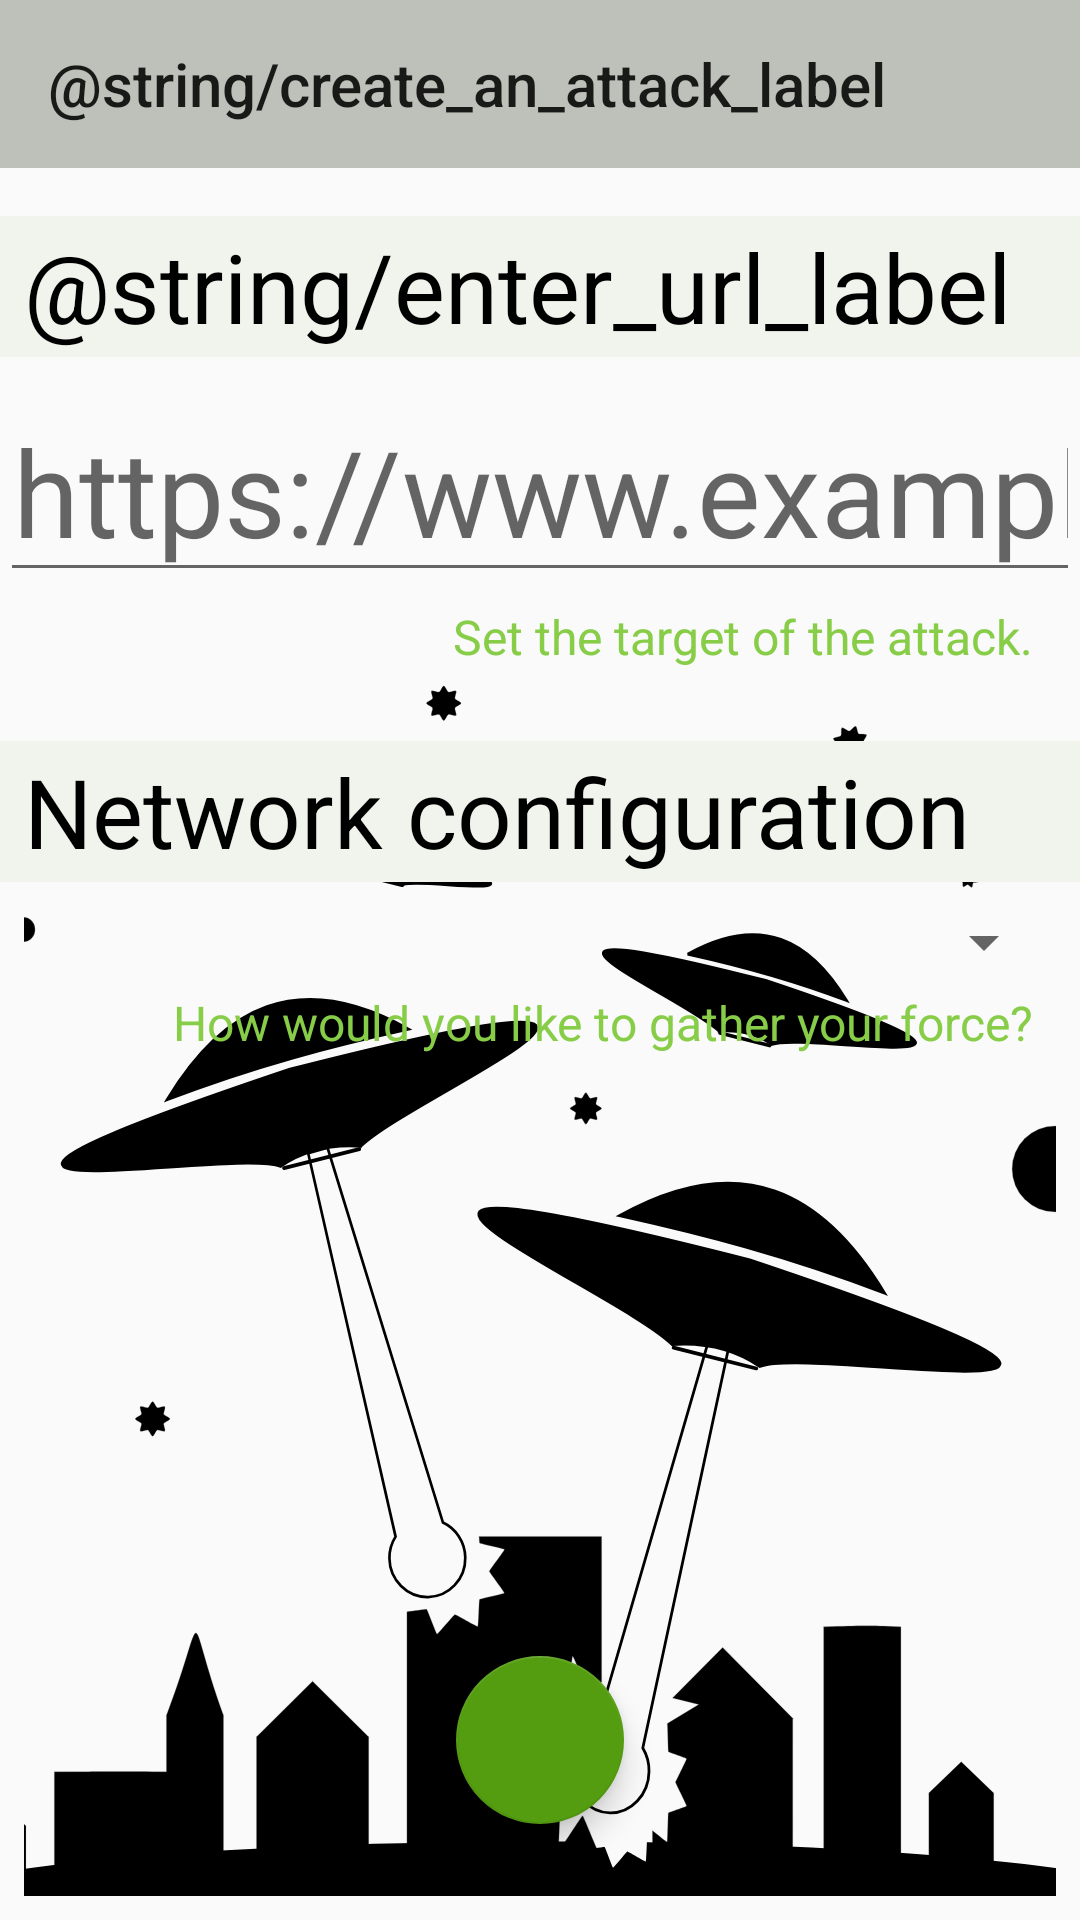

Write the Android layout XML for this screen, with the resource values it uses.
<!-- AndroidManifest.xml: application theme AppTheme -->
<!-- res/layout/create_attack_screen.xml -->
<?xml version="1.0" encoding="utf-8"?>
<android.support.constraint.ConstraintLayout xmlns:android="http://schemas.android.com/apk/res/android"
    xmlns:app="http://schemas.android.com/apk/res-auto"
    xmlns:tools="http://schemas.android.com/tools"
    android:layout_width="match_parent"
    android:layout_height="match_parent"
    tools:layout_editor_absoluteY="25dp">

    <android.support.v7.widget.Toolbar
        android:id="@+id/toolBar"
        style="@style/MyToolBar"
        android:layout_width="384dp"
        app:title="@string/create_an_attack_label" />

    <ImageView
        android:id="@+id/imageView2"
        android:layout_width="0dp"
        android:layout_height="0dp"
        android:layout_margin="@dimen/default_margin"
        android:scaleType="centerCrop"
        android:src="@drawable/ic_ufo_invasion"
        app:layout_constraintBottom_toBottomOf="parent"
        app:layout_constraintEnd_toEndOf="parent"
        app:layout_constraintStart_toStartOf="parent"
        app:layout_constraintTop_toBottomOf="@+id/ed_website"
        android:contentDescription="@string/ufo_content_description" />

    <TextView
        android:id="@+id/textView"
        style="@style/Header_TextView"
        android:layout_marginTop="16dp"
        android:paddingStart="@dimen/default_margin"
        android:paddingLeft="@dimen/default_margin"
        android:paddingEnd="@dimen/default_margin"
        android:paddingRight="@dimen/default_margin"
        android:text="@string/enter_url_label"
        app:layout_constraintEnd_toEndOf="parent"
        app:layout_constraintStart_toStartOf="parent"
        app:layout_constraintTop_toBottomOf="@+id/toolBar" />

    <EditText
        android:id="@+id/ed_website"
        android:layout_width="0dp"
        android:layout_height="wrap_content"
        android:layout_gravity="center_horizontal"
        android:layout_marginTop="8dp"
        android:hint="@string/website_hint"
        android:inputType="textUri"
        android:lines="@integer/website_lines"
        android:textAlignment="center"
        android:textSize="@dimen/main_site_name_text_size"
        app:layout_constraintEnd_toEndOf="@+id/textView"
        app:layout_constraintStart_toStartOf="@+id/textView"
        app:layout_constraintTop_toBottomOf="@+id/textView"
        tools:text="SPORT24.GR" />

    <TextView
        android:id="@+id/textView3"
        style="@style/Header_TextView"
        android:layout_marginTop="24dp"
        android:paddingStart="@dimen/default_margin"
        android:paddingLeft="@dimen/default_margin"
        android:paddingEnd="@dimen/default_margin"
        android:paddingRight="@dimen/default_margin"
        android:text="@string/network_configuration_label"
        app:layout_constraintEnd_toEndOf="parent"
        app:layout_constraintStart_toStartOf="parent"
        app:layout_constraintTop_toBottomOf="@+id/textView2" />

    <TextView
        android:id="@+id/textView2"
        style="@style/Subtitle_TextView"
        android:layout_marginTop="4dp"
        android:layout_marginEnd="8dp"
        android:layout_marginRight="8dp"
        android:text="@string/set_the_target_of_the_attack_label"
        app:layout_constraintEnd_toEndOf="@+id/ed_website"
        app:layout_constraintHorizontal_bias="1.0"
        app:layout_constraintStart_toStartOf="@+id/ed_website"
        app:layout_constraintTop_toBottomOf="@+id/ed_website" />


    <TextView
        android:id="@+id/textView4"
        style="@style/Subtitle_TextView"
        android:layout_marginTop="4dp"
        android:text="@string/how_would_you_like_to_gather_your_force_label"
        app:layout_constraintEnd_toEndOf="@+id/spinner"
        app:layout_constraintHorizontal_bias="1.0"
        app:layout_constraintStart_toStartOf="@+id/spinner"
        app:layout_constraintTop_toBottomOf="@+id/spinner" />


    <Spinner
        android:id="@+id/spinner"
        android:layout_width="0dp"
        android:layout_height="wrap_content"
        android:layout_margin="@dimen/default_margin"
        android:layout_marginStart="8dp"
        android:layout_marginLeft="8dp"
        android:layout_marginTop="8dp"
        android:layout_marginEnd="8dp"
        android:layout_marginRight="8dp"
        app:layout_constraintEnd_toEndOf="parent"
        app:layout_constraintStart_toStartOf="parent"
        app:layout_constraintTop_toBottomOf="@+id/textView3" />


    <android.support.design.widget.FloatingActionButton
        android:id="@+id/floatingActionButton"
        android:layout_width="wrap_content"
        android:layout_height="wrap_content"
        android:layout_marginStart="8dp"
        android:layout_marginLeft="8dp"
        android:layout_marginTop="8dp"
        android:layout_marginEnd="8dp"
        android:layout_marginRight="8dp"
        android:layout_marginBottom="32dp"
        android:src="@drawable/ic_file_upload_black_24dp"
        app:fabSize="auto"
        app:layout_constraintBottom_toBottomOf="parent"
        app:layout_constraintEnd_toEndOf="parent"
        app:layout_constraintStart_toStartOf="parent"
        app:layout_constraintTop_toTopOf="parent"
        app:layout_constraintVertical_bias="1.0" />


</android.support.constraint.ConstraintLayout>
<!-- resources referenced by this layout -->
<resources>
  <dimen name="default_margin">8dp</dimen>
  <dimen name="main_site_name_text_size">40sp</dimen>
  <!-- drawable ic_ufo_invasion: vector/xml drawable (drawable, 14555 chars, omitted) -->
  <integer name="website_lines">1</integer>
  <string name="how_would_you_like_to_gather_your_force_label">How would you like to gather your force?</string>
  <string name="network_configuration_label">Network configuration</string>
  <string name="set_the_target_of_the_attack_label">Set the target of the attack.</string>
  <string name="ufo_content_description">Ufos attacking a city</string>
  <string name="website_hint">https://www.example.com</string>
  <style name="Header_TextView">
          <item name="android:layout_width">0dp</item>
          <item name="android:layout_height">wrap_content</item>
          <item name="android:lines">@integer/website_lines</item>
          <item name="android:textColor">@color/primaryTextColor</item>
          <item name="android:textSize">@dimen/header_text_size</item>
          <item name="android:padding">2dp</item>
          <item name="android:background">@color/primaryLightColor</item>
          <item name="android:paddingLeft">@dimen/default_margin</item>
          <item name="android:paddingRight">@dimen/default_margin</item>
          <item name="android:paddingStart">@dimen/default_margin</item>
          <item name="android:paddingEnd">@dimen/default_margin</item>
      </style>
  <style name="MyToolBar">
          <item name="android:layout_width">match_parent</item>
          <item name="android:layout_height">?actionBarSize</item>
          <item name="android:layout_gravity">top</item>
          <item name="android:textColor">@color/primaryTextColor</item>
          <item name="android:background">@color/primaryColor</item>
          
          
      </style>
  <style name="Subtitle_TextView" parent="Header_TextView">
          <item name="android:layout_width">wrap_content</item>
          <item name="android:textColor">@color/secondaryLightColor</item>
          <item name="android:textSize">@dimen/subtitle_text_size</item>
          <item name="android:textAlignment" tools:targetApi="jelly_bean_mr1">textEnd</item>
          <item name="android:padding">0dp</item>
          <item name="android:background">@android:color/transparent</item>
      </style>
  <style name="AppTheme" parent="Theme.AppCompat.Light.NoActionBar">
          
          <item name="colorPrimary">@color/primaryColor</item>
          <item name="colorPrimaryDark">@color/primaryDarkColor</item>
          <item name="colorAccent">@color/secondaryColor</item>
      </style>
  <color name="primaryTextColor">#000000</color>
  <dimen name="header_text_size">32sp</dimen>
  <color name="primaryLightColor">#f1f4ec</color>
  <color name="primaryColor">#bec1ba</color>
  <color name="secondaryLightColor">#87cd48</color>
  <dimen name="subtitle_text_size">16sp</dimen>
  <color name="primaryDarkColor">#8e918a</color>
  <color name="secondaryColor">#549c10</color>
</resources>
